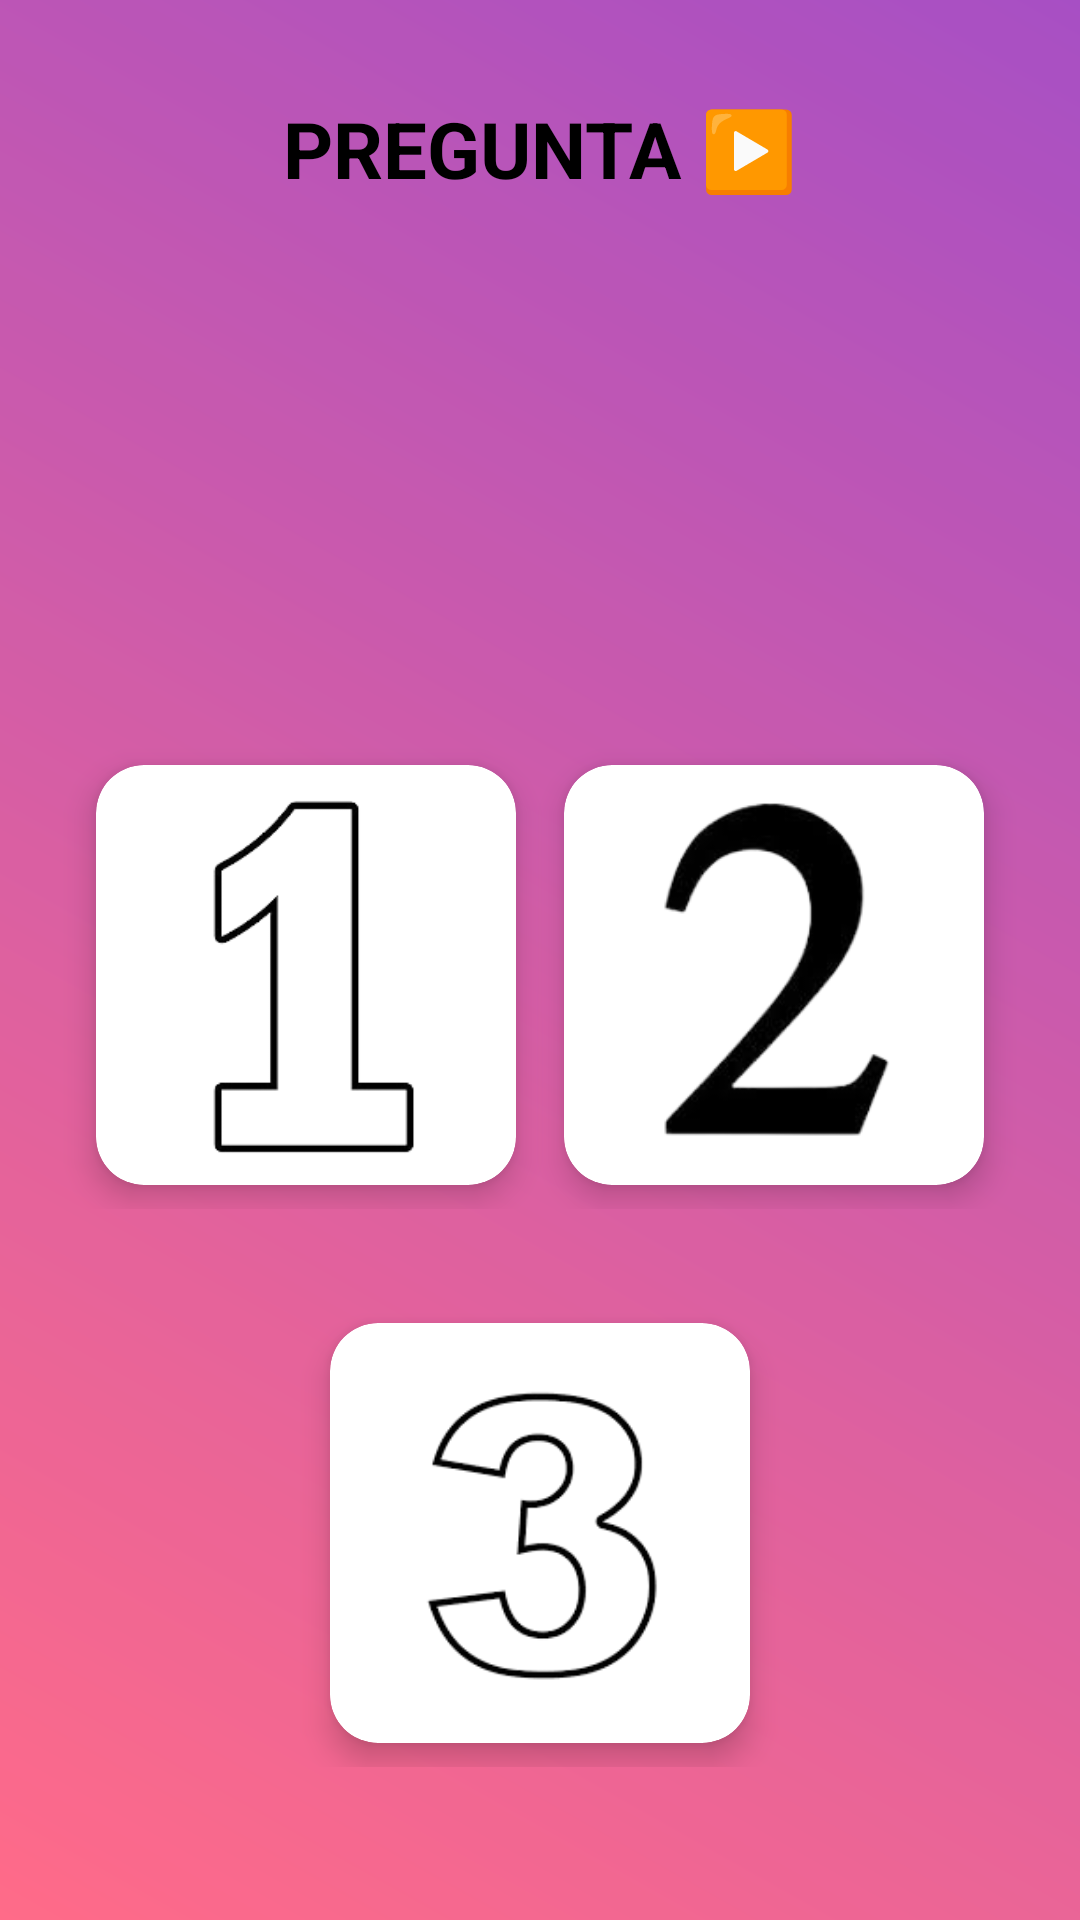

Produce the Android XML layout that renders to this screen, including the resource entries it uses.
<!-- AndroidManifest.xml: application theme Theme.MyApplicationDuran -->
<!-- res/layout/activity_preguntas_numeros1.xml -->
<?xml version="1.0" encoding="utf-8"?>
<LinearLayout xmlns:android="http://schemas.android.com/apk/res/android"
    xmlns:app="http://schemas.android.com/apk/res-auto"
    android:id="@+id/main"
    android:layout_width="match_parent"
    android:layout_height="match_parent"
    android:orientation="vertical"
    android:background="@drawable/bg_blur_red_purple"
    android:padding="16dp">

    <TextView
        android:id="@+id/tvTitle"
        android:onClick="auPreguntaNumeros1"
        android:layout_width="wrap_content"
        android:layout_height="wrap_content"
        android:text="@string/pregunta"
        android:textColor="@android:color/black"
        android:textSize="26sp"
        android:textStyle="bold"
        android:layout_gravity="center_horizontal"
        android:paddingTop="16dp"/>

    <LinearLayout
        android:layout_width="match_parent"
        android:layout_height="wrap_content"
        android:layout_marginTop="180dp"
        android:gravity="center"
        android:orientation="horizontal">

        
        <androidx.cardview.widget.CardView
            android:id="@+id/btnNum1"
            android:layout_width="140dp"
            android:layout_height="140dp"
            android:layout_margin="8dp"
            android:clickable="true"
            android:foreground="?attr/selectableItemBackground"
            app:cardCornerRadius="16dp"
            app:cardElevation="6dp">

            <ImageView
                android:layout_width="match_parent"
                android:layout_height="match_parent"
                android:contentDescription="@string/uno"
                android:scaleType="centerInside"
                android:src="@drawable/uno" />
        </androidx.cardview.widget.CardView>

        
        <androidx.cardview.widget.CardView
            android:id="@+id/btnNum2"
            android:layout_width="140dp"
            android:layout_height="140dp"
            android:layout_margin="8dp"
            android:clickable="true"
            android:foreground="?attr/selectableItemBackground"
            app:cardCornerRadius="16dp"
            app:cardElevation="6dp">

            <ImageView
                android:layout_width="match_parent"
                android:layout_height="match_parent"
                android:contentDescription="@string/dos"
                android:scaleType="centerInside"
                android:src="@drawable/dos" />
        </androidx.cardview.widget.CardView>
    </LinearLayout>

    <LinearLayout
        android:layout_width="match_parent"
        android:layout_height="wrap_content"
        android:layout_marginTop="30dp"
        android:gravity="center"
        android:orientation="horizontal">

        
        <androidx.cardview.widget.CardView
            android:id="@+id/btnNum3"
            android:layout_width="140dp"
            android:layout_height="140dp"
            android:layout_margin="8dp"
            android:layout_marginTop="200dp"
            android:clickable="true"
            android:foreground="?attr/selectableItemBackground"
            app:cardCornerRadius="16dp"
            app:cardElevation="6dp">

            <ImageView
                android:layout_width="match_parent"
                android:layout_height="match_parent"
                android:contentDescription="@string/tres"
                android:scaleType="centerInside"
                android:src="@drawable/tres" />
        </androidx.cardview.widget.CardView>


    </LinearLayout>
</LinearLayout>
<!-- resources referenced by this layout -->
<resources>
  <!-- drawable bg_blur_red_purple (drawable) -->
  <layer-list xmlns:android="http://schemas.android.com/apk/res/android">
      
      <item>
          <shape android:shape="rectangle">
              <gradient
                  android:startColor="#9123B5"
                  android:endColor="#FF466B"
                  android:angle="225" />
          </shape>
      </item>
  
      
  
      <item>
          <shape android:shape="rectangle">
              <solid android:color="#33FFFFFF"/>
          </shape>
      </item>
  </layer-list>
  <!-- drawable dos: jpeg bitmap (drawable, 2985 bytes) -->
  <!-- drawable tres: png bitmap (drawable, 11849 bytes) -->
  <!-- drawable uno: png bitmap (drawable, 7494 bytes) -->
  <string name="dos">2</string>
  <string name="pregunta">PREGUNTA ▶️</string>
  <string name="tres">3</string>
  <string name="uno">1</string>
  <style name="Theme.MyApplicationDuran" parent="Base.Theme.MyApplicationDuran" />
  <style name="Base.Theme.MyApplicationDuran" parent="Theme.Material3.DayNight.NoActionBar">
          
          
      </style>
</resources>
